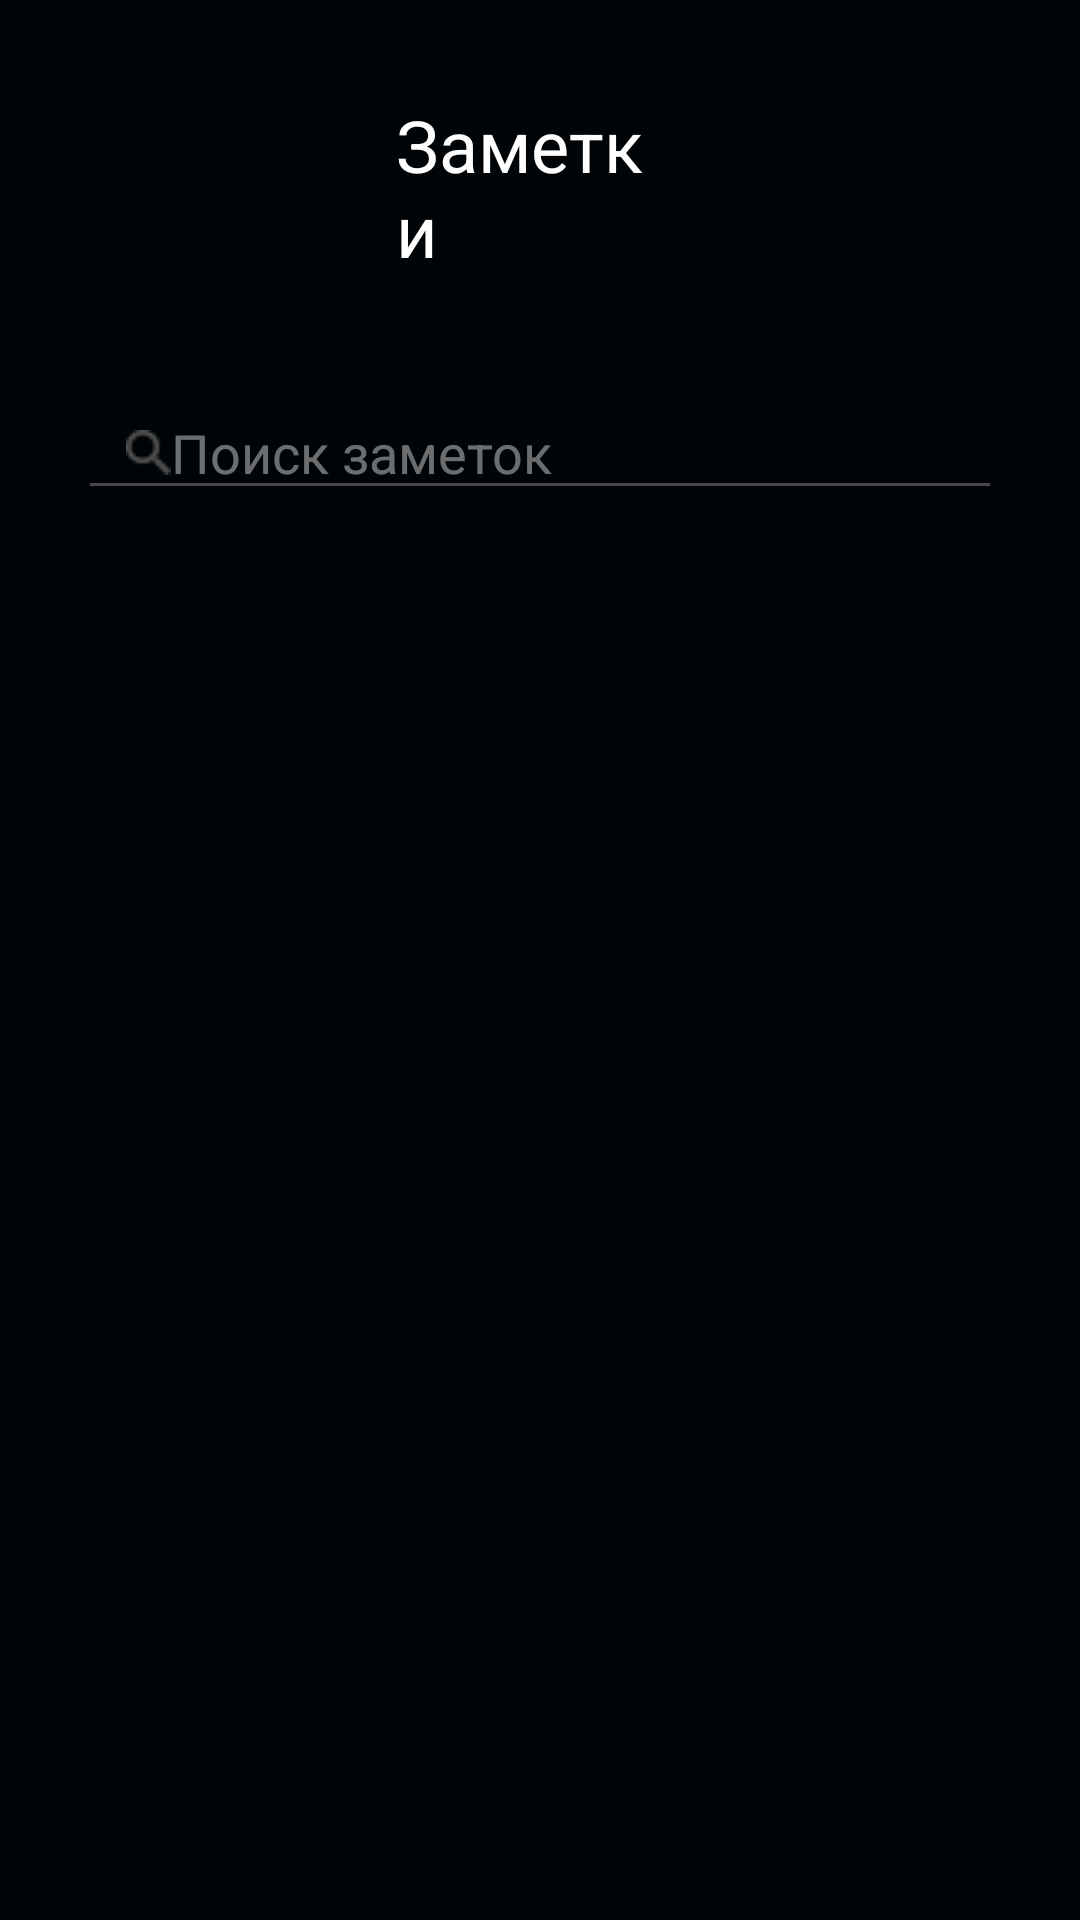

Produce the Android XML layout that renders to this screen, including the resource entries it uses.
<!-- AndroidManifest.xml: application theme Theme.My_app_4_2 -->
<!-- res/layout/fragment_note.xml -->
<?xml version="1.0" encoding="utf-8"?>
<LinearLayout xmlns:android="http://schemas.android.com/apk/res/android"
    xmlns:tools="http://schemas.android.com/tools"
    android:layout_width="match_parent"
    android:layout_height="match_parent"
    xmlns:app="http://schemas.android.com/apk/res-auto"
    android:orientation="vertical"
    android:padding="16dp"
    android:background="@color/black"
    tools:context=".ui.fragments.notes.NoteFragment">


    <LinearLayout
        android:layout_width="match_parent"
        android:layout_height="wrap_content"
        android:orientation="horizontal"
        android:gravity="center_vertical"
        android:padding="16dp">
        
        <ImageView
            android:id="@+id/hamburger_img"
            android:layout_width="wrap_content"
            android:layout_height="wrap_content"
            android:src="@drawable/menu"/>

        <TextView
            android:layout_width="wrap_content"
            android:layout_height="wrap_content"
            android:layout_marginHorizontal="100dp"
            android:text="Заметки"
            android:textSize="24sp"
            android:textColor="@color/white"/>

        <ImageView
            android:id="@+id/layout_changer"
            android:layout_width="wrap_content"
            android:layout_height="wrap_content"
            android:src="@drawable/grid" />



    </LinearLayout>

    <EditText
        android:id="@+id/search_edit"
        android:layout_width="match_parent"
        android:layout_height="wrap_content"
        android:layout_marginHorizontal="10dp"
        android:layout_marginTop="20dp"
        android:drawableStart="@drawable/search"
        android:hint="Поиск заметок"
        android:paddingStart="16dp"
        android:textColorHint="@color/grey" />



    <androidx.recyclerview.widget.RecyclerView
        android:id="@+id/rv_note"
        android:layout_width="match_parent"
        android:layout_height="450dp"
        android:layout_marginTop="20dp"
        app:layoutManager="androidx.recyclerview.widget.LinearLayoutManager"
        tools:listitem="@layout/item_note"/>

    <ImageButton
        android:id="@+id/add_btn"
        android:layout_width="wrap_content"
        android:layout_height="wrap_content"
        tools:text = "add"
        android:src="@drawable/add_button"
        android:layout_marginTop="20dp"
        android:layout_gravity="end"/>

</LinearLayout>
<!-- res/layout/item_note.xml (included above) -->
<?xml version="1.0" encoding="utf-8"?>
<LinearLayout xmlns:android="http://schemas.android.com/apk/res/android"
    android:layout_width="match_parent"
    android:layout_height="wrap_content"
    android:orientation="vertical"
    android:padding="16dp"
    android:id="@+id/container"
    android:layout_marginHorizontal="10dp"
    android:layout_marginTop="20dp"
    android:background="@drawable/default_container"
    xmlns:app="http://schemas.android.com/apk/res-auto">


    <TextView
        android:id="@+id/title_text"
        android:layout_width="wrap_content"
        android:layout_height="wrap_content"
        android:textColor="@color/black"
        android:text="note_title"
        android:textStyle="bold"
        android:textSize="20sp"/>

    <TextView
    android:id="@+id/description_text"
    android:layout_width="wrap_content"
    android:layout_height="wrap_content"
    android:textSize="20sp"
    android:text="note_description"
    android:textStyle="italic"
    android:textColor="@color/black"    />

    <LinearLayout
        android:layout_width="wrap_content"
        android:layout_height="wrap_content"
        android:orientation="horizontal">
        <TextView
            android:id="@+id/date_tv"
            android:layout_width="wrap_content"
            android:layout_height="wrap_content"
            android:text="date"
            android:textColor="@color/orange"
            android:textSize="15sp"
            android:textStyle="bold"/>

        <TextView
            android:id="@+id/time_tv"
            android:layout_width="wrap_content"
            android:layout_height="wrap_content"
            android:layout_marginLeft="10dp"
            android:text="time"
            android:textSize="15sp"
            android:textStyle="bold"
            android:textColor="@color/orange"/>


    </LinearLayout>





</LinearLayout>
<!-- resources referenced by this layout -->
<resources>
  <color name="black">#000407</color>
  <color name="grey">#6DFBFBFB</color>
  <color name="orange">#FFFF9800</color>
  <color name="white">#FFFFFF</color>
  <!-- drawable add_button: png bitmap (drawable, 942 bytes) -->
  <!-- drawable grid: png bitmap (drawable, 132 bytes) -->
  <!-- drawable search: png bitmap (drawable, 358 bytes) -->
  <style name="Theme.My_app_4_2" parent="Base.Theme.My_app_4_2" />
  <style name="Base.Theme.My_app_4_2" parent="Theme.Material3.DayNight.NoActionBar">
          
          
      </style>
</resources>
